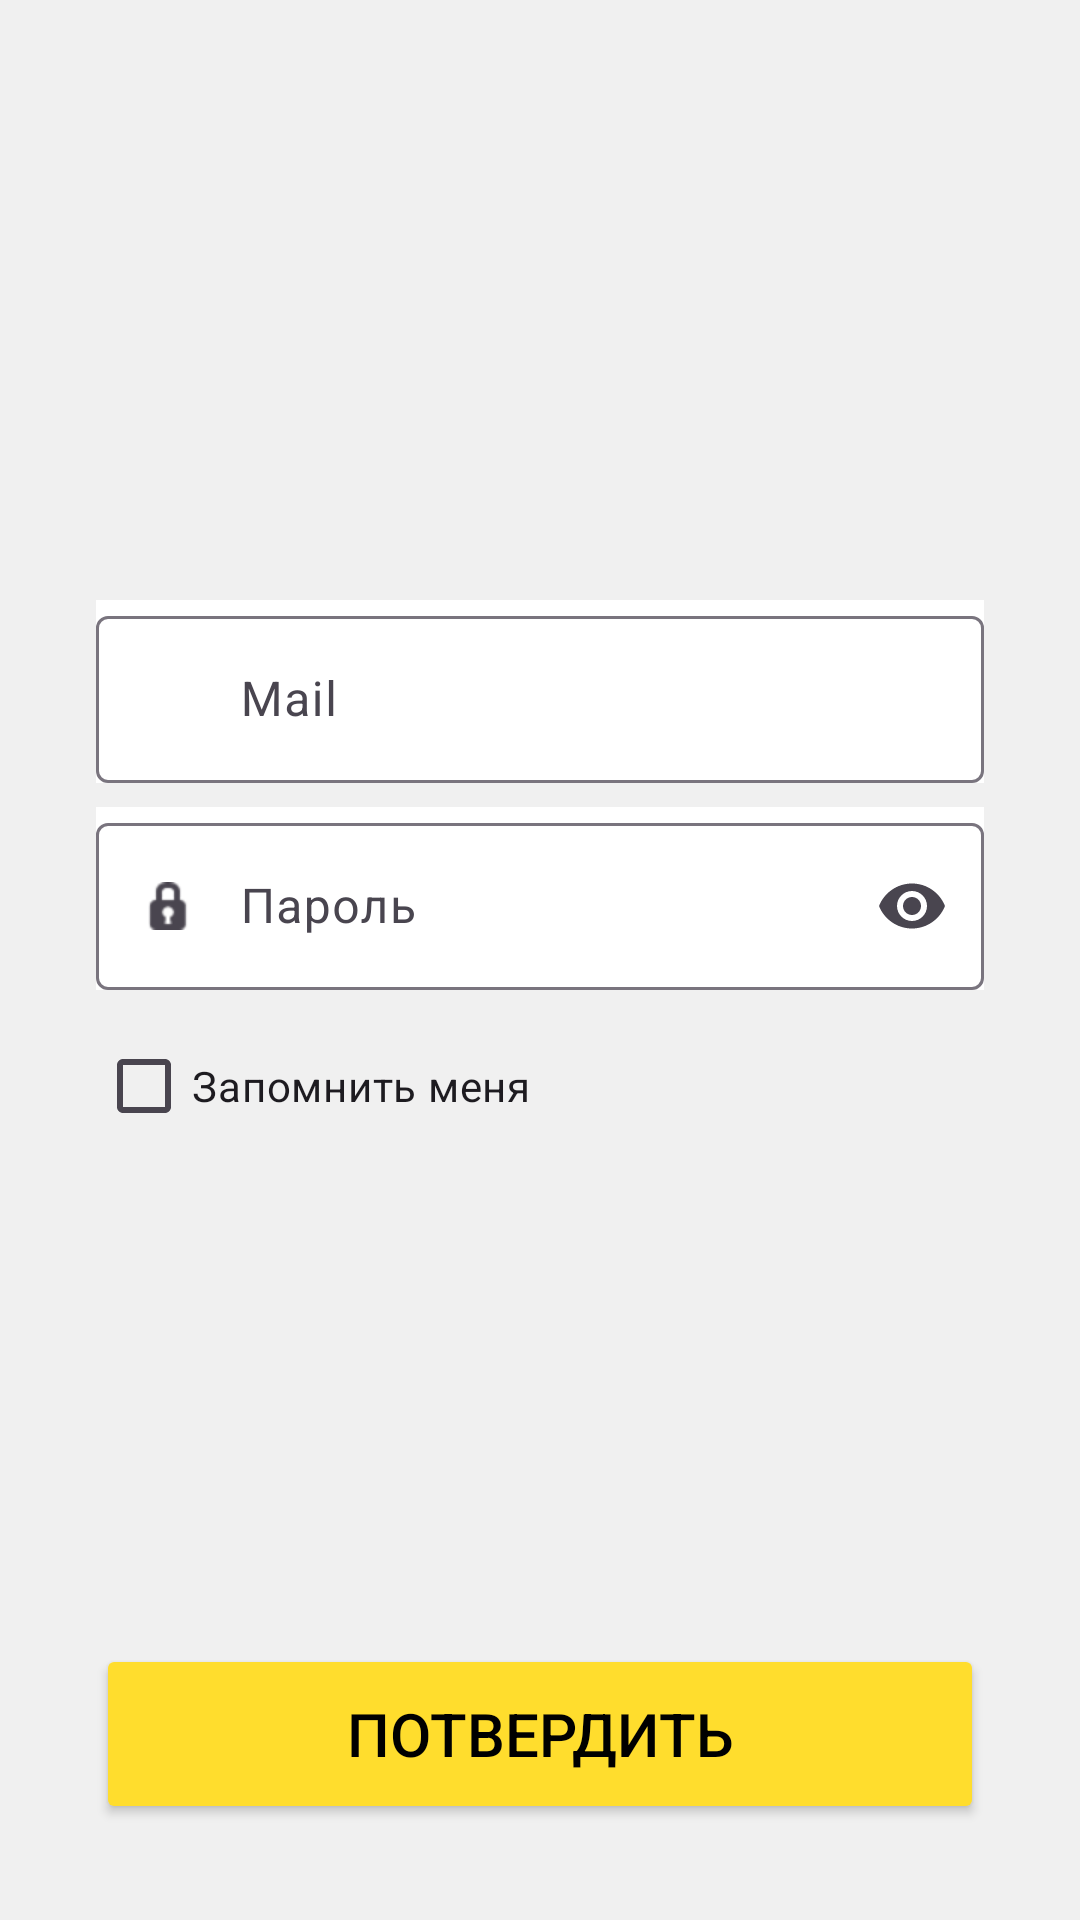

Here is an Android app screen rendered from its layout file. Give the layout XML and the strings, colors and styles it references.
<!-- AndroidManifest.xml: application theme Theme.ParkingApp -->
<!-- res/layout/fragment_login.xml -->
<?xml version="1.0" encoding="utf-8"?>
<androidx.constraintlayout.widget.ConstraintLayout xmlns:android="http://schemas.android.com/apk/res/android"
    xmlns:app="http://schemas.android.com/apk/res-auto"
    xmlns:tools="http://schemas.android.com/tools"
    android:id="@+id/main"
    android:layout_width="match_parent"
    android:layout_height="match_parent"
    android:background="@color/backColor"
    tools:context=".presentation.LoginFragment">


    <LinearLayout
        android:id="@+id/linearLayout"
        android:layout_width="match_parent"
        android:layout_height="wrap_content"
        android:layout_marginStart="32dp"
        android:layout_marginTop="192dp"
        android:layout_marginEnd="32dp"
        android:orientation="vertical"
        app:layout_constraintEnd_toEndOf="parent"
        app:layout_constraintStart_toStartOf="parent"
        app:layout_constraintTop_toTopOf="parent">

        <com.google.android.material.textfield.TextInputLayout
            android:id="@+id/layoutMail"
            android:layout_width="match_parent"
            android:layout_height="wrap_content"
            android:background="@color/fillsColor"
            android:layout_marginStart="0dp"
            android:layout_marginTop="8dp"
            android:layout_marginEnd="0dp"
            app:endIconMode="clear_text"
            app:placeholderText="Пример: abc@tinkoff.ru"
            app:startIconDrawable="@drawable/ic_email">

            <com.google.android.material.textfield.TextInputEditText
                android:id="@+id/eTextMail"
                android:layout_width="match_parent"
                android:layout_height="wrap_content"
                android:hint="Mail"
                android:inputType="text|textEmailAddress"
                android:paddingStart="48dp"
                tools:ignore="RtlSymmetry" />
        </com.google.android.material.textfield.TextInputLayout>

        <com.google.android.material.textfield.TextInputLayout
            android:id="@+id/layoutPassword"
            android:layout_width="match_parent"
            android:layout_height="wrap_content"
            android:background="@color/fillsColor"
            android:layout_marginStart="0dp"
            android:layout_marginTop="8dp"
            android:layout_marginEnd="0dp"
            app:endIconMode="password_toggle"
            app:startIconDrawable="@android:drawable/ic_secure">

            <com.google.android.material.textfield.TextInputEditText
                android:id="@+id/eTextPassword"
                android:layout_width="match_parent"
                android:layout_height="wrap_content"
                android:hint="Пароль"
                android:inputType="text|textPassword"
                android:paddingStart="48dp"
                tools:ignore="RtlSymmetry" />
        </com.google.android.material.textfield.TextInputLayout>

        <LinearLayout
            android:layout_width="match_parent"
            android:layout_height="wrap_content"
            android:layout_gravity="end"
            android:layout_marginTop="8dp"
            android:orientation="horizontal">

            <CheckBox
                android:id="@+id/rememberMeCheckBox"
                android:layout_width="wrap_content"
                android:layout_height="wrap_content"
                android:text="Запомнить меня" />

            <TextView
                android:id="@+id/signinLink"
                android:layout_width="wrap_content"
                android:layout_height="wrap_content"
                android:layout_marginStart="117dp"
                android:clickable="true"
                android:focusable="true"
                android:text="Регистрация"
                android:textColor="@color/blue"
                android:visibility="gone" />
        </LinearLayout>

    </LinearLayout>

    <Button
        android:id="@+id/confirmButton"
        android:layout_width="match_parent"
        android:layout_height="60dp"
        android:layout_marginStart="32dp"
        android:layout_marginEnd="32dp"
        android:layout_marginBottom="32dp"
        android:backgroundTint="@color/yellow"
        android:text="Потвердить"
        android:textColor="@color/black"
        android:textSize="20sp"
        app:cornerRadius="15dp"
        app:layout_constraintBottom_toBottomOf="parent"
        app:layout_constraintEnd_toEndOf="parent"
        app:layout_constraintStart_toStartOf="parent" />

</androidx.constraintlayout.widget.ConstraintLayout>
<!-- resources referenced by this layout -->
<resources>
  <color name="backColor">#F0F0F0</color>
  <color name="black">#000000</color>
  <color name="blue">#3C77DB</color>
  <color name="fillsColor">#FFFFFF</color>
  <color name="yellow">#FFDD2D</color>
  <style name="Theme.ParkingApp" parent="Base.Theme.ParkingApp" />
  <style name="Base.Theme.ParkingApp" parent="Theme.Material3.DayNight.NoActionBar">
          
          <item name="colorPrimary">@color/blue</item>
          <item name="android:windowBackground">@color/background</item>
          <item name="android:statusBarColor">@color/background</item>
      </style>
  <color name="background">#F0F0F0</color>
</resources>
